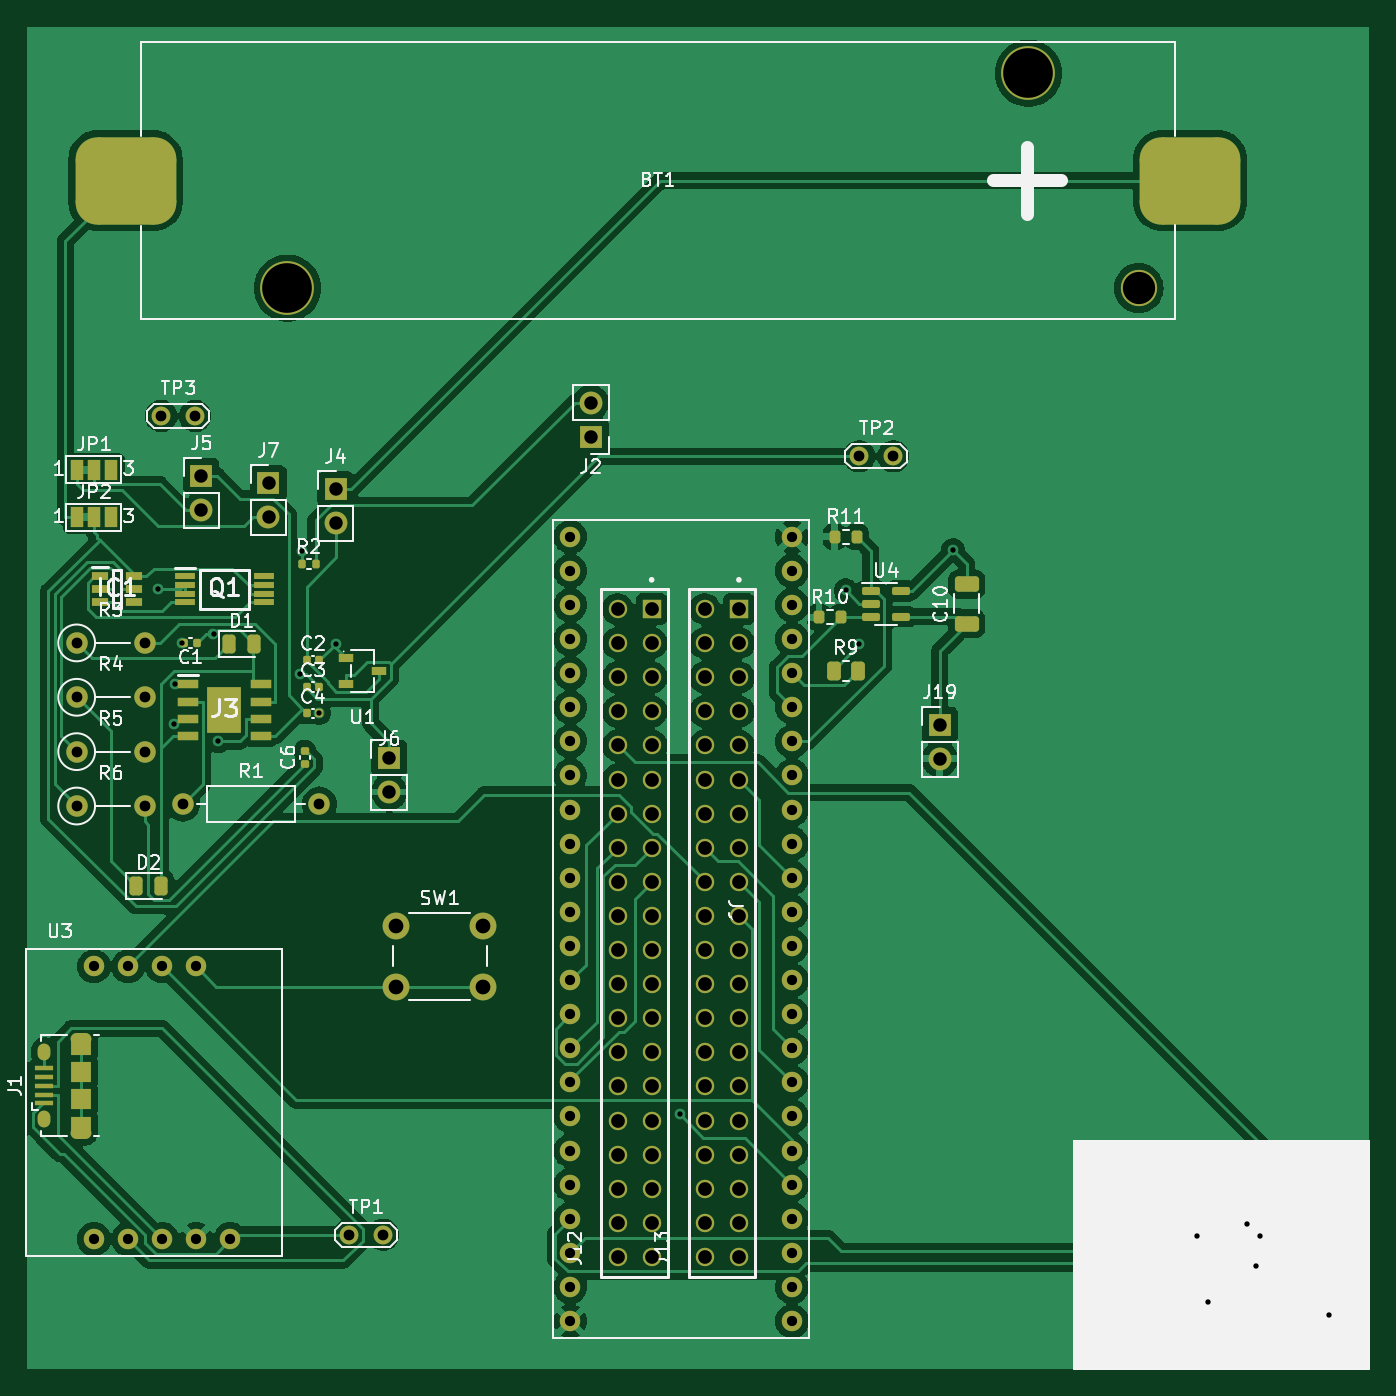
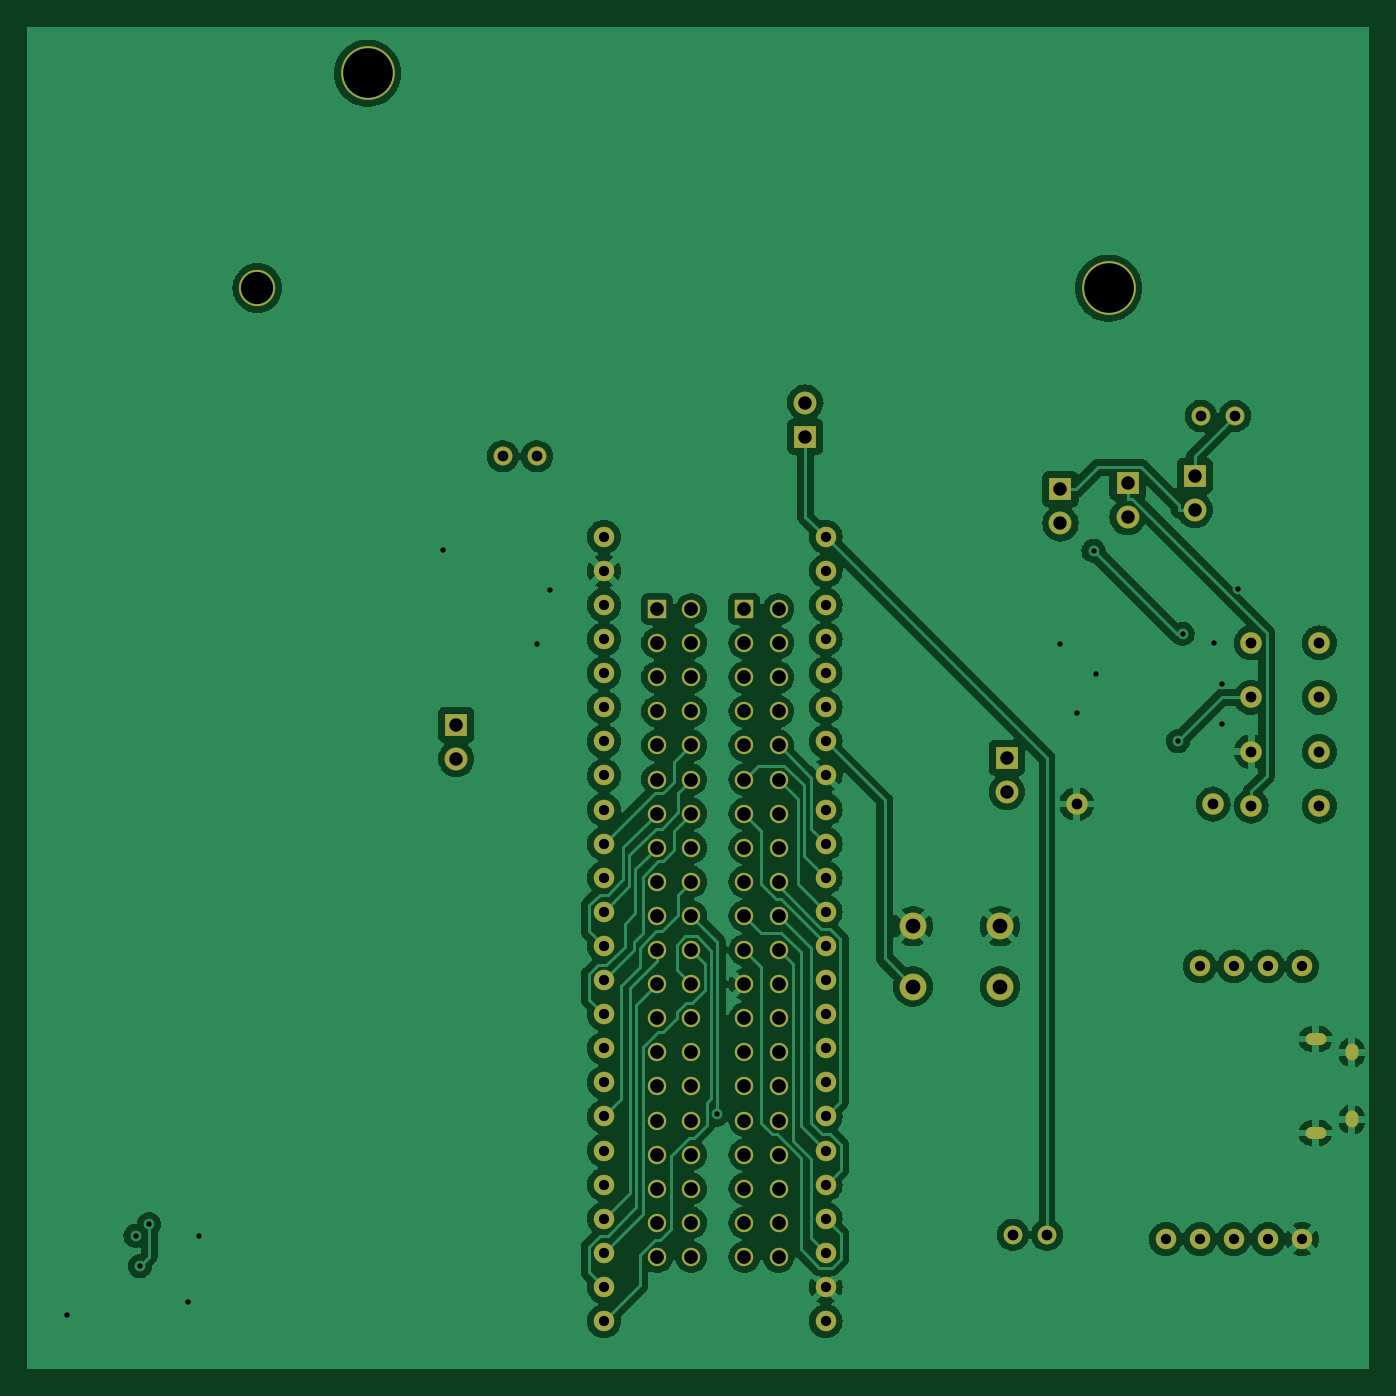
Circuit board: 8 layer files. Board 100.0 x 100.0 mm.
- bottom_copper: overall scematic-B_Cu.gbr (280766 bytes)
- bottom_mask: overall scematic-B_Mask.gbr (5837 bytes)
- bottom_silk: overall scematic-B_Silkscreen.gbr (464 bytes)
- top_copper: overall scematic-F_Cu.gbr (271475 bytes)
- top_mask: overall scematic-F_Mask.gbr (10667 bytes)
- paste: overall scematic-F_Paste.gbr (5197 bytes)
- top_silk: overall scematic-F_Silkscreen.gbr (65701 bytes)
- drill: overall scematic-PTH.drl (4091 bytes)

=== bottom_copper: overall scematic-B_Cu.gbr (280766 bytes, source omitted) ===
=== bottom_mask: overall scematic-B_Mask.gbr ===
%TF.GenerationSoftware,KiCad,Pcbnew,(7.0.0)*%
%TF.CreationDate,2023-04-14T09:45:01+02:00*%
%TF.ProjectId,overall scematic,6f766572-616c-46c2-9073-63656d617469,rev?*%
%TF.SameCoordinates,Original*%
%TF.FileFunction,Soldermask,Bot*%
%TF.FilePolarity,Negative*%
%FSLAX46Y46*%
G04 Gerber Fmt 4.6, Leading zero omitted, Abs format (unit mm)*
G04 Created by KiCad (PCBNEW (7.0.0)) date 2023-04-14 09:45:01*
%MOMM*%
%LPD*%
G01*
G04 APERTURE LIST*
%ADD10R,1.700000X1.700000*%
%ADD11O,1.700000X1.700000*%
%ADD12C,4.000000*%
%ADD13C,2.700000*%
%ADD14R,1.370000X1.370000*%
%ADD15C,1.370000*%
%ADD16C,1.524000*%
%ADD17C,2.000000*%
%ADD18O,0.950000X1.250000*%
%ADD19O,1.550000X0.890000*%
%ADD20O,1.600000X1.600000*%
%ADD21C,1.600000*%
%ADD22C,1.400000*%
G04 APERTURE END LIST*
D10*
%TO.C,J2*%
X151999999Y-82539999D03*
D11*
X151999999Y-79999999D03*
%TD*%
D12*
%TO.C,BT1*%
X129400000Y-71475000D03*
X184600000Y-55475000D03*
D13*
X192820000Y-71475000D03*
%TD*%
D14*
%TO.C,J13*%
X163039999Y-95379999D03*
D15*
X160500000Y-95380000D03*
X163040000Y-97920000D03*
X160500000Y-97920000D03*
X163040000Y-100460000D03*
X160500000Y-100460000D03*
X163040000Y-103000000D03*
X160500000Y-103000000D03*
X163040000Y-105540000D03*
X160500000Y-105540000D03*
X163040000Y-108080000D03*
X160500000Y-108080000D03*
X163040000Y-110620000D03*
X160500000Y-110620000D03*
X163040000Y-113160000D03*
X160500000Y-113160000D03*
X163040000Y-115700000D03*
X160500000Y-115700000D03*
X163040000Y-118240000D03*
X160500000Y-118240000D03*
X163040000Y-120780000D03*
X160500000Y-120780000D03*
X163040000Y-123320000D03*
X160500000Y-123320000D03*
X163040000Y-125860000D03*
X160500000Y-125860000D03*
X163040000Y-128400000D03*
X160500000Y-128400000D03*
X163040000Y-130940000D03*
X160500000Y-130940000D03*
X163040000Y-133480000D03*
X160500000Y-133480000D03*
X163040000Y-136020000D03*
X160500000Y-136020000D03*
X163040000Y-138560000D03*
X160500000Y-138560000D03*
X163040000Y-141100000D03*
X160500000Y-141100000D03*
X163040000Y-143640000D03*
X160500000Y-143640000D03*
%TD*%
D14*
%TO.C,J12*%
X156539999Y-95379999D03*
D15*
X154000000Y-95380000D03*
X156540000Y-97920000D03*
X154000000Y-97920000D03*
X156540000Y-100460000D03*
X154000000Y-100460000D03*
X156540000Y-103000000D03*
X154000000Y-103000000D03*
X156540000Y-105540000D03*
X154000000Y-105540000D03*
X156540000Y-108080000D03*
X154000000Y-108080000D03*
X156540000Y-110620000D03*
X154000000Y-110620000D03*
X156540000Y-113160000D03*
X154000000Y-113160000D03*
X156540000Y-115700000D03*
X154000000Y-115700000D03*
X156540000Y-118240000D03*
X154000000Y-118240000D03*
X156540000Y-120780000D03*
X154000000Y-120780000D03*
X156540000Y-123320000D03*
X154000000Y-123320000D03*
X156540000Y-125860000D03*
X154000000Y-125860000D03*
X156540000Y-128400000D03*
X154000000Y-128400000D03*
X156540000Y-130940000D03*
X154000000Y-130940000D03*
X156540000Y-133480000D03*
X154000000Y-133480000D03*
X156540000Y-136020000D03*
X154000000Y-136020000D03*
X156540000Y-138560000D03*
X154000000Y-138560000D03*
X156540000Y-141100000D03*
X154000000Y-141100000D03*
X156540000Y-143640000D03*
X154000000Y-143640000D03*
%TD*%
D16*
%TO.C,U3*%
X125160000Y-142320000D03*
X122620000Y-142320000D03*
X120080000Y-142320000D03*
X117540000Y-142320000D03*
X115000000Y-142320000D03*
X122620000Y-122000000D03*
X120080000Y-122000000D03*
X117540000Y-122000000D03*
X115000000Y-122000000D03*
%TD*%
%TO.C,J9*%
X150490000Y-90000000D03*
X150490000Y-92540000D03*
X150490000Y-95080000D03*
X150490000Y-97620000D03*
X150490000Y-100160000D03*
X150490000Y-102700000D03*
X150490000Y-105240000D03*
X150490000Y-107780000D03*
X150490000Y-110320000D03*
X150490000Y-112860000D03*
X150490000Y-115400000D03*
X150490000Y-117940000D03*
X150490000Y-120480000D03*
X150490000Y-123020000D03*
X150490000Y-125560000D03*
X150490000Y-128100000D03*
X150490000Y-130640000D03*
X150490000Y-133180000D03*
X150490000Y-135720000D03*
X150490000Y-138260000D03*
X150490000Y-140800000D03*
X150490000Y-143340000D03*
X150490000Y-145880000D03*
X150490000Y-148420000D03*
X167000000Y-148420000D03*
X167000000Y-145880000D03*
X167000000Y-143340000D03*
X167000000Y-140800000D03*
X167000000Y-138260000D03*
X167000000Y-135720000D03*
X167000000Y-133180000D03*
X167000000Y-130640000D03*
X167000000Y-128100000D03*
X167000000Y-125560000D03*
X167000000Y-123020000D03*
X167000000Y-120480000D03*
X167000000Y-117940000D03*
X167000000Y-115400000D03*
X167000000Y-112860000D03*
X167000000Y-110320000D03*
X167000000Y-107780000D03*
X167000000Y-105240000D03*
X167000000Y-102700000D03*
X167000000Y-100160000D03*
X167000000Y-97620000D03*
X167000000Y-95080000D03*
X167000000Y-92540000D03*
X167000000Y-90000000D03*
%TD*%
D17*
%TO.C,SW1*%
X144000000Y-119000000D03*
X137500000Y-119000000D03*
X144000000Y-123500000D03*
X137500000Y-123500000D03*
%TD*%
D10*
%TO.C,J19*%
X177999999Y-103999999D03*
D11*
X177999999Y-106539999D03*
%TD*%
D10*
%TO.C,J4*%
X132999999Y-86459999D03*
D11*
X132999999Y-88999999D03*
%TD*%
%TO.C,J5*%
X122999999Y-87999999D03*
D10*
X122999999Y-85459999D03*
%TD*%
%TO.C,J6*%
X136999999Y-106459999D03*
D11*
X136999999Y-108999999D03*
%TD*%
%TO.C,J7*%
X127999999Y-88539999D03*
D10*
X127999999Y-85999999D03*
%TD*%
D18*
%TO.C,J1*%
X111299999Y-128399999D03*
D19*
X113999999Y-127399999D03*
D18*
X111299999Y-133399999D03*
D19*
X113999999Y-134399999D03*
%TD*%
D20*
%TO.C,R1*%
X131791999Y-109904999D03*
D21*
X121632000Y-109905000D03*
%TD*%
D20*
%TO.C,R5*%
X118791999Y-106004999D03*
D21*
X113712000Y-106005000D03*
%TD*%
D20*
%TO.C,R6*%
X118791999Y-110054999D03*
D21*
X113712000Y-110055000D03*
%TD*%
D20*
%TO.C,R3*%
X118791999Y-97904999D03*
D21*
X113712000Y-97905000D03*
%TD*%
D20*
%TO.C,R4*%
X118791999Y-101954999D03*
D21*
X113712000Y-101955000D03*
%TD*%
D22*
%TO.C,TP1*%
X136540000Y-142000000D03*
X134000000Y-142000000D03*
%TD*%
%TO.C,TP2*%
X174540000Y-84000000D03*
X172000000Y-84000000D03*
%TD*%
%TO.C,TP3*%
X122540000Y-81000000D03*
X120000000Y-81000000D03*
%TD*%
M02*

=== bottom_silk: overall scematic-B_Silkscreen.gbr ===
%TF.GenerationSoftware,KiCad,Pcbnew,(7.0.0)*%
%TF.CreationDate,2023-04-14T09:45:01+02:00*%
%TF.ProjectId,overall scematic,6f766572-616c-46c2-9073-63656d617469,rev?*%
%TF.SameCoordinates,Original*%
%TF.FileFunction,Legend,Bot*%
%TF.FilePolarity,Positive*%
%FSLAX46Y46*%
G04 Gerber Fmt 4.6, Leading zero omitted, Abs format (unit mm)*
G04 Created by KiCad (PCBNEW (7.0.0)) date 2023-04-14 09:45:01*
%MOMM*%
%LPD*%
G01*
G04 APERTURE LIST*
G04 APERTURE END LIST*
M02*

=== top_copper: overall scematic-F_Cu.gbr (271475 bytes, source omitted) ===
=== top_mask: overall scematic-F_Mask.gbr (10667 bytes, source omitted) ===
=== paste: overall scematic-F_Paste.gbr ===
%TF.GenerationSoftware,KiCad,Pcbnew,(7.0.0)*%
%TF.CreationDate,2023-04-14T09:45:01+02:00*%
%TF.ProjectId,overall scematic,6f766572-616c-46c2-9073-63656d617469,rev?*%
%TF.SameCoordinates,Original*%
%TF.FileFunction,Paste,Top*%
%TF.FilePolarity,Positive*%
%FSLAX46Y46*%
G04 Gerber Fmt 4.6, Leading zero omitted, Abs format (unit mm)*
G04 Created by KiCad (PCBNEW (7.0.0)) date 2023-04-14 09:45:01*
%MOMM*%
%LPD*%
G01*
G04 APERTURE LIST*
G04 Aperture macros list*
%AMRoundRect*
0 Rectangle with rounded corners*
0 $1 Rounding radius*
0 $2 $3 $4 $5 $6 $7 $8 $9 X,Y pos of 4 corners*
0 Add a 4 corners polygon primitive as box body*
4,1,4,$2,$3,$4,$5,$6,$7,$8,$9,$2,$3,0*
0 Add four circle primitives for the rounded corners*
1,1,$1+$1,$2,$3*
1,1,$1+$1,$4,$5*
1,1,$1+$1,$6,$7*
1,1,$1+$1,$8,$9*
0 Add four rect primitives between the rounded corners*
20,1,$1+$1,$2,$3,$4,$5,0*
20,1,$1+$1,$4,$5,$6,$7,0*
20,1,$1+$1,$6,$7,$8,$9,0*
20,1,$1+$1,$8,$9,$2,$3,0*%
G04 Aperture macros list end*
%ADD10RoundRect,1.625000X-2.125000X-1.625000X2.125000X-1.625000X2.125000X1.625000X-2.125000X1.625000X0*%
%ADD11R,1.150000X1.450000*%
%ADD12R,1.200000X0.650000*%
%ADD13R,1.475000X0.450000*%
%ADD14R,1.300000X0.600000*%
%ADD15R,1.070003X0.600000*%
%ADD16R,2.513000X3.402000*%
%ADD17R,1.525000X0.700000*%
%ADD18RoundRect,0.140000X-0.140000X-0.170000X0.140000X-0.170000X0.140000X0.170000X-0.140000X0.170000X0*%
%ADD19RoundRect,0.140000X0.170000X-0.140000X0.170000X0.140000X-0.170000X0.140000X-0.170000X-0.140000X0*%
%ADD20RoundRect,0.140000X0.140000X0.170000X-0.140000X0.170000X-0.140000X-0.170000X0.140000X-0.170000X0*%
%ADD21RoundRect,0.250000X0.650000X-0.325000X0.650000X0.325000X-0.650000X0.325000X-0.650000X-0.325000X0*%
%ADD22O,1.550000X0.890000*%
%ADD23O,0.950000X1.250000*%
%ADD24R,1.350000X0.400000*%
%ADD25R,1.550000X1.200000*%
%ADD26R,1.550000X1.500000*%
%ADD27RoundRect,0.243750X-0.243750X-0.456250X0.243750X-0.456250X0.243750X0.456250X-0.243750X0.456250X0*%
%ADD28R,1.500000X2.400000*%
%ADD29R,0.600000X0.400000*%
%ADD30RoundRect,0.150000X-0.512500X-0.150000X0.512500X-0.150000X0.512500X0.150000X-0.512500X0.150000X0*%
%ADD31RoundRect,0.135000X-0.135000X-0.185000X0.135000X-0.185000X0.135000X0.185000X-0.135000X0.185000X0*%
%ADD32RoundRect,0.200000X-0.200000X-0.275000X0.200000X-0.275000X0.200000X0.275000X-0.200000X0.275000X0*%
%ADD33RoundRect,0.250000X-0.262500X-0.450000X0.262500X-0.450000X0.262500X0.450000X-0.262500X0.450000X0*%
G04 APERTURE END LIST*
D10*
%TO.C,BT1*%
X196650000Y-63475000D03*
X117350000Y-63475000D03*
%TD*%
D11*
%TO.C,C5*%
X197999999Y-146999999D03*
X196199999Y-146999999D03*
%TD*%
D12*
%TO.C,IC1*%
X117961999Y-92954999D03*
X117961999Y-93904999D03*
X117961999Y-94854999D03*
X115461999Y-94854999D03*
X115461999Y-93904999D03*
X115461999Y-92954999D03*
%TD*%
D13*
%TO.C,Q1*%
X127649999Y-92929999D03*
X127649999Y-93579999D03*
X127649999Y-94229999D03*
X127649999Y-94879999D03*
X121773999Y-94879999D03*
X121773999Y-94229999D03*
X121773999Y-93579999D03*
X121773999Y-92929999D03*
%TD*%
D14*
%TO.C,U5*%
X206999999Y-147999999D03*
X204899999Y-148949999D03*
X204899999Y-147049999D03*
%TD*%
D15*
%TO.C,U1*%
X136235076Y-99999999D03*
X133764922Y-100949961D03*
X133764922Y-99050037D03*
%TD*%
D16*
%TO.C,J3*%
X124711999Y-102904999D03*
D17*
X127423999Y-100999999D03*
X127423999Y-102269999D03*
X127423999Y-103539999D03*
X127423999Y-104809999D03*
X121999999Y-104809999D03*
X121999999Y-103539999D03*
X121999999Y-102269999D03*
X121999999Y-100999999D03*
%TD*%
D18*
%TO.C,C3*%
X131792000Y-101185000D03*
X130832000Y-101185000D03*
%TD*%
%TO.C,C4*%
X131792000Y-103155000D03*
X130832000Y-103155000D03*
%TD*%
D19*
%TO.C,C6*%
X130712000Y-105945000D03*
X130712000Y-106905000D03*
%TD*%
D18*
%TO.C,C2*%
X131792000Y-99215000D03*
X130832000Y-99215000D03*
%TD*%
D20*
%TO.C,C1*%
X121712000Y-97905000D03*
X122672000Y-97905000D03*
%TD*%
D21*
%TO.C,C10*%
X180000000Y-96475000D03*
X180000000Y-93525000D03*
%TD*%
D22*
%TO.C,J1*%
X113999999Y-134399999D03*
X113999999Y-127399999D03*
D23*
X111299999Y-128399999D03*
X111299999Y-133399999D03*
D24*
X111299999Y-132199999D03*
X111299999Y-131549999D03*
X111299999Y-130899999D03*
X111299999Y-130249999D03*
X111299999Y-129599999D03*
D25*
X113999999Y-133799999D03*
D26*
X113999999Y-129899999D03*
D25*
X113999999Y-127999999D03*
D26*
X113999999Y-131899999D03*
%TD*%
D27*
%TO.C,D1*%
X126937500Y-98000000D03*
X125062500Y-98000000D03*
%TD*%
%TO.C,D2*%
X120000000Y-116000000D03*
X118125000Y-116000000D03*
%TD*%
D28*
%TO.C,U2*%
X198549999Y-142059999D03*
D29*
X199949999Y-141109999D03*
X199949999Y-142059999D03*
X199949999Y-143009999D03*
X197149999Y-143009999D03*
X197149999Y-142059999D03*
X197149999Y-141109999D03*
%TD*%
D30*
%TO.C,U4*%
X172862500Y-94050000D03*
X172862500Y-95000000D03*
X172862500Y-95950000D03*
X175137500Y-95950000D03*
X175137500Y-94050000D03*
%TD*%
D31*
%TO.C,R2*%
X131510000Y-92000000D03*
X130490000Y-92000000D03*
%TD*%
D32*
%TO.C,R10*%
X169000000Y-96000000D03*
X170650000Y-96000000D03*
%TD*%
%TO.C,R11*%
X170175000Y-90000000D03*
X171825000Y-90000000D03*
%TD*%
D33*
%TO.C,R9*%
X170087500Y-100000000D03*
X171912500Y-100000000D03*
%TD*%
%TO.C,R8*%
X193532500Y-145140000D03*
X191707500Y-145140000D03*
%TD*%
%TO.C,R7*%
X193532500Y-142190000D03*
X191707500Y-142190000D03*
%TD*%
M02*

=== top_silk: overall scematic-F_Silkscreen.gbr (65701 bytes, source omitted) ===
=== drill: overall scematic-PTH.drl ===
M48
; DRILL file {KiCad (7.0.0)} date Fri Apr 14 09:45:07 2023
; FORMAT={-:-/ absolute / inch / decimal}
; #@! TF.CreationDate,2023-04-14T09:45:07+02:00
; #@! TF.GenerationSoftware,Kicad,Pcbnew,(7.0.0)
; #@! TF.FileFunction,Plated,1,2,PTH
FMAT,2
INCH
; #@! TA.AperFunction,Plated,PTH,ViaDrill
T1C0.0157
; #@! TA.AperFunction,Plated,PTH,ComponentDrill
T2C0.0197
; #@! TA.AperFunction,Plated,PTH,ComponentDrill
T3C0.0217
; #@! TA.AperFunction,Plated,PTH,ComponentDrill
T4C0.0300
; #@! TA.AperFunction,Plated,PTH,ComponentDrill
T5C0.0315
; #@! TA.AperFunction,Plated,PTH,ComponentDrill
T6C0.0394
; #@! TA.AperFunction,Plated,PTH,ComponentDrill
T7C0.0402
; #@! TA.AperFunction,Plated,PTH,ComponentDrill
T8C0.0433
; #@! TA.AperFunction,Plated,PTH,ComponentDrill
T9C0.0945
; #@! TA.AperFunction,Plated,PTH,ComponentDrill
T10C0.1457
%
G90
G05
T1
X4.7165Y-3.6972
X4.7623Y-4.0916
X4.7638Y-3.9764
X4.7858Y-3.8559
X4.8781Y-3.8281
X4.8923Y-4.1429
X5.1331Y-3.9453
X5.139Y-3.5842
X5.1874Y-4.0598
X5.2362Y-3.8583
X6.2448Y-5.2374
X6.7323Y-3.7008
X6.7717Y-3.8583
X7.0472Y-3.5827
X7.7618Y-5.5929
X7.7953Y-5.7874
X7.9083Y-5.559
X7.9361Y-5.6822
X7.9484Y-5.5933
X8.1496Y-5.8268
T4
X4.5276Y-4.8031
X4.5276Y-5.6031
X4.6276Y-4.8031
X4.6276Y-5.6031
X4.7276Y-4.8031
X4.7276Y-5.6031
X4.8276Y-4.8031
X4.8276Y-5.6031
X4.9276Y-5.6031
X5.9248Y-3.5433
X5.9248Y-3.6433
X5.9248Y-3.7433
X5.9248Y-3.8433
X5.9248Y-3.9433
X5.9248Y-4.0433
X5.9248Y-4.1433
X5.9248Y-4.2433
X5.9248Y-4.3433
X5.9248Y-4.4433
X5.9248Y-4.5433
X5.9248Y-4.6433
X5.9248Y-4.7433
X5.9248Y-4.8433
X5.9248Y-4.9433
X5.9248Y-5.0433
X5.9248Y-5.1433
X5.9248Y-5.2433
X5.9248Y-5.3433
X5.9248Y-5.4433
X5.9248Y-5.5433
X5.9248Y-5.6433
X5.9248Y-5.7433
X5.9248Y-5.8433
X6.5748Y-3.5433
X6.5748Y-3.6433
X6.5748Y-3.7433
X6.5748Y-3.8433
X6.5748Y-3.9433
X6.5748Y-4.0433
X6.5748Y-4.1433
X6.5748Y-4.2433
X6.5748Y-4.3433
X6.5748Y-4.4433
X6.5748Y-4.5433
X6.5748Y-4.6433
X6.5748Y-4.7433
X6.5748Y-4.8433
X6.5748Y-4.9433
X6.5748Y-5.0433
X6.5748Y-5.1433
X6.5748Y-5.2433
X6.5748Y-5.3433
X6.5748Y-5.4433
X6.5748Y-5.5433
X6.5748Y-5.6433
X6.5748Y-5.7433
X6.5748Y-5.8433
T5
X4.4769Y-3.8545
X4.4769Y-4.014
X4.4769Y-4.1734
X4.4769Y-4.3329
X4.6769Y-3.8545
X4.6769Y-4.014
X4.6769Y-4.1734
X4.6769Y-4.3329
X4.7244Y-3.189
X4.7887Y-4.327
X4.8244Y-3.189
X5.1887Y-4.327
X5.2756Y-5.5906
X5.3756Y-5.5906
X6.7717Y-3.3071
X6.8717Y-3.3071
T6
X4.8425Y-3.3646
X4.8425Y-3.4646
X5.0394Y-3.3858
X5.0394Y-3.4858
X5.2362Y-3.4039
X5.2362Y-3.5039
X5.3937Y-4.1913
X5.3937Y-4.2913
X5.9843Y-3.1496
X5.9843Y-3.2496
X7.0079Y-4.0945
X7.0079Y-4.1945
T7
X6.063Y-3.7551
X6.063Y-3.8551
X6.063Y-3.9551
X6.063Y-4.0551
X6.063Y-4.1551
X6.063Y-4.2551
X6.063Y-4.3551
X6.063Y-4.4551
X6.063Y-4.5551
X6.063Y-4.6551
X6.063Y-4.7551
X6.063Y-4.8551
X6.063Y-4.9551
X6.063Y-5.0551
X6.063Y-5.1551
X6.063Y-5.2551
X6.063Y-5.3551
X6.063Y-5.4551
X6.063Y-5.5551
X6.063Y-5.6551
X6.163Y-3.7551
X6.163Y-3.8551
X6.163Y-3.9551
X6.163Y-4.0551
X6.163Y-4.1551
X6.163Y-4.2551
X6.163Y-4.3551
X6.163Y-4.4551
X6.163Y-4.5551
X6.163Y-4.6551
X6.163Y-4.7551
X6.163Y-4.8551
X6.163Y-4.9551
X6.163Y-5.0551
X6.163Y-5.1551
X6.163Y-5.2551
X6.163Y-5.3551
X6.163Y-5.4551
X6.163Y-5.5551
X6.163Y-5.6551
X6.3189Y-3.7551
X6.3189Y-3.8551
X6.3189Y-3.9551
X6.3189Y-4.0551
X6.3189Y-4.1551
X6.3189Y-4.2551
X6.3189Y-4.3551
X6.3189Y-4.4551
X6.3189Y-4.5551
X6.3189Y-4.6551
X6.3189Y-4.7551
X6.3189Y-4.8551
X6.3189Y-4.9551
X6.3189Y-5.0551
X6.3189Y-5.1551
X6.3189Y-5.2551
X6.3189Y-5.3551
X6.3189Y-5.4551
X6.3189Y-5.5551
X6.3189Y-5.6551
X6.4189Y-3.7551
X6.4189Y-3.8551
X6.4189Y-3.9551
X6.4189Y-4.0551
X6.4189Y-4.1551
X6.4189Y-4.2551
X6.4189Y-4.3551
X6.4189Y-4.4551
X6.4189Y-4.5551
X6.4189Y-4.6551
X6.4189Y-4.7551
X6.4189Y-4.8551
X6.4189Y-4.9551
X6.4189Y-5.0551
X6.4189Y-5.1551
X6.4189Y-5.2551
X6.4189Y-5.3551
X6.4189Y-5.4551
X6.4189Y-5.5551
X6.4189Y-5.6551
T8
X5.4134Y-4.685
X5.4134Y-4.8622
X5.6693Y-4.685
X5.6693Y-4.8622
T9
X7.5913Y-2.814
T10
X5.0945Y-2.814
X7.2677Y-2.1841
T2
G00X4.4754Y-5.0157
M15
G01X4.501Y-5.0157
M16
G05
G00X4.4754Y-5.2913
M15
G01X4.501Y-5.2913
M16
G05
T3
G00X4.3819Y-5.061
M15
G01X4.3819Y-5.0492
M16
G05
G00X4.3819Y-5.2579
M15
G01X4.3819Y-5.2461
M16
G05
T0
M30

